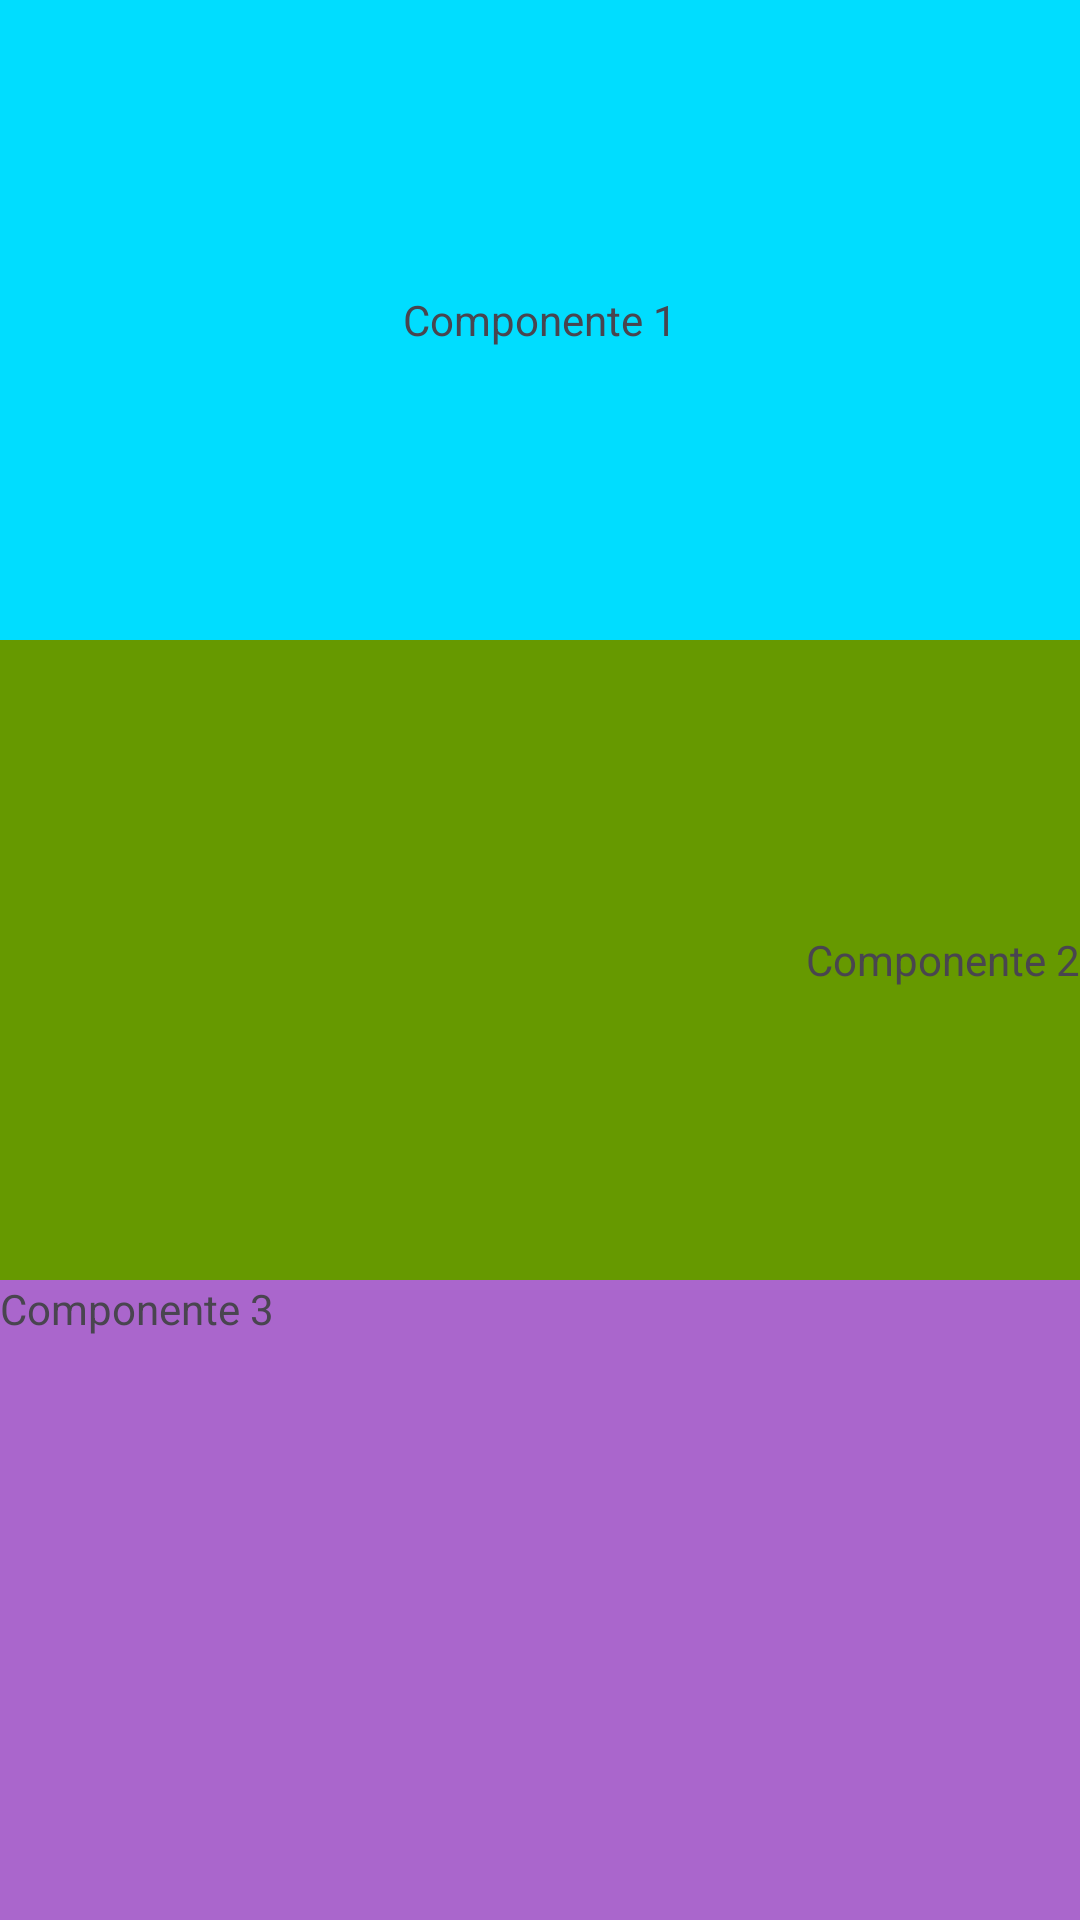

Layout XML and referenced resources for this Android screen:
<!-- AndroidManifest.xml: application theme Theme.Module4AndroidBasic -->
<!-- res/layout/activity_linear_layout.xml -->
<?xml version="1.0" encoding="utf-8"?>
<LinearLayout xmlns:android="http://schemas.android.com/apk/res/android"
    xmlns:app="http://schemas.android.com/apk/res-auto"
    xmlns:tools="http://schemas.android.com/tools"
    android:layout_width="match_parent"
    android:layout_height="match_parent"
    android:orientation="vertical"
    android:background="@android:color/darker_gray"
    tools:context=".componentesgraficos.LinearLayoutActivity">

    <TextView
        android:text="Componente 1"
        android:layout_width="match_parent"
        android:layout_weight="1"
        android:gravity="center"
        android:background="@android:color/holo_blue_bright"
        android:layout_height="0dp"/>

    <TextView
        android:text="Componente 2"
        android:layout_width="match_parent"
        android:layout_weight="1"
        android:gravity="center_vertical|end"
        android:background="@android:color/holo_green_dark"
        android:layout_height="0dp"/>

    <TextView
        android:text="Componente 3"
        android:layout_width="match_parent"
        android:layout_weight="1"
        android:background="@android:color/holo_purple"
        android:layout_height="0dp"/>
    
</LinearLayout>
<!-- resources referenced by this layout -->
<resources>
  <style name="Theme.Module4AndroidBasic" parent="Base.Theme.Module4AndroidBasic" />
  <style name="Base.Theme.Module4AndroidBasic" parent="Theme.Material3.DayNight">
          
          
      </style>
</resources>
